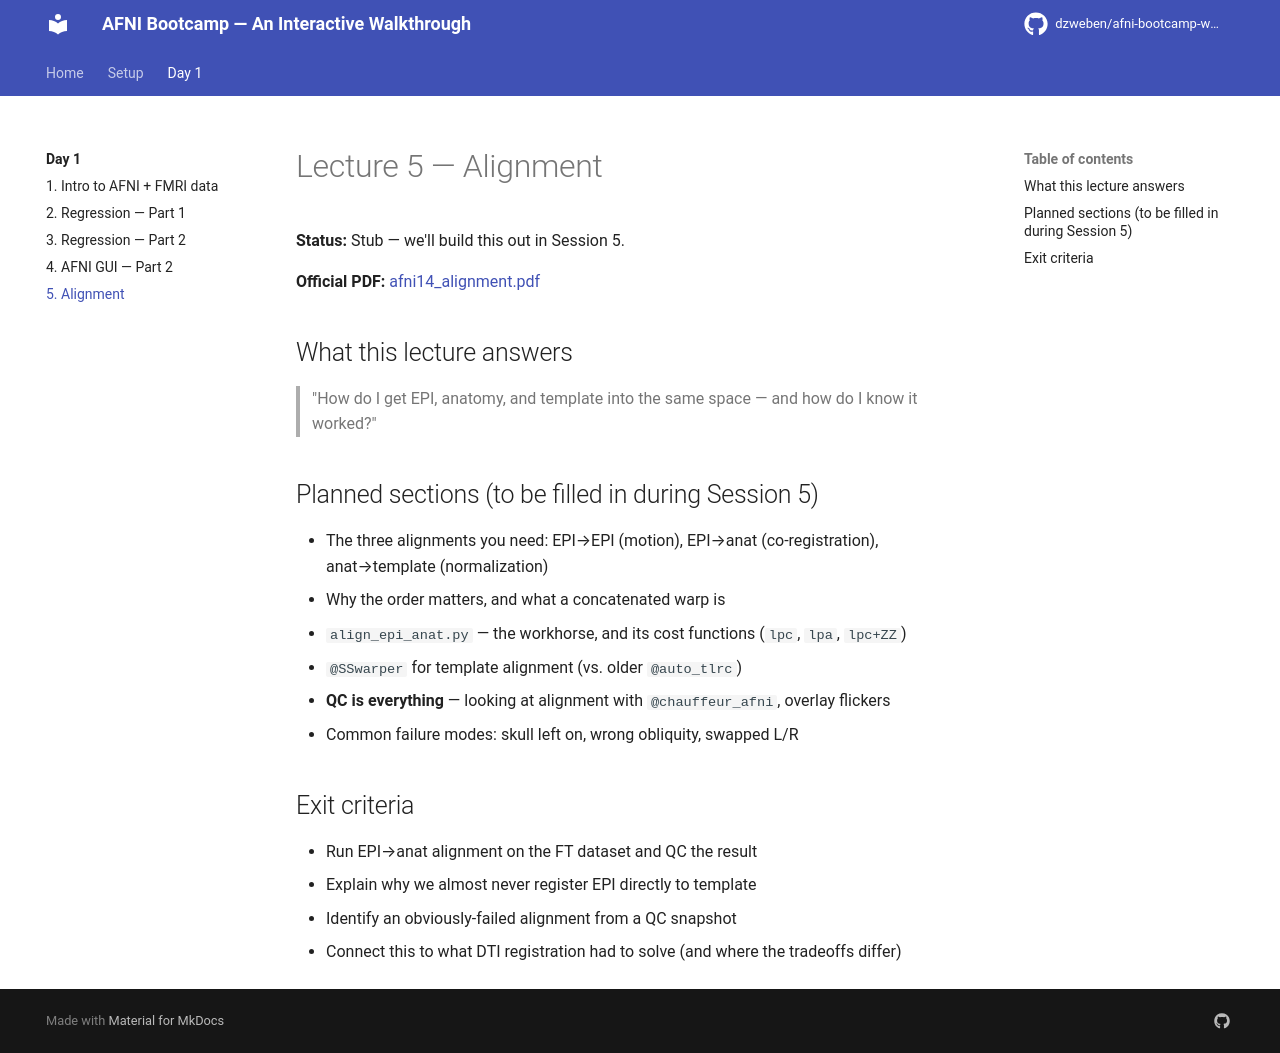

repository: dzweben/afni-bootcamp-walkthrough · page: day1/05-alignment/index.html · generator: mkdocs

# Lecture 5 — Alignment

**Status:** Stub — we'll build this out in Session 5.

**Official PDF:** [afni14_alignment.pdf](https://afni.nimh.nih.gov/pub/dist/edu/data/CD.expanded/afni_handouts/afni14_alignment.pdf)

## What this lecture answers

> "How do I get EPI, anatomy, and template into the same space — and how do I know it worked?"

## Planned sections (to be filled in during Session 5)

- The three alignments you need: EPI→EPI (motion), EPI→anat (co-registration), anat→template (normalization)
- Why the order matters, and what a concatenated warp is
- `align_epi_anat.py` — the workhorse, and its cost functions (`lpc`, `lpa`, `lpc+ZZ`)
- `@SSwarper` for template alignment (vs. older `@auto_tlrc`)
- **QC is everything** — looking at alignment with `@chauffeur_afni`, overlay flickers
- Common failure modes: skull left on, wrong obliquity, swapped L/R

## Exit criteria

- Run EPI→anat alignment on the FT dataset and QC the result
- Explain why we almost never register EPI directly to template
- Identify an obviously-failed alignment from a QC snapshot
- Connect this to what DTI registration had to solve (and where the tradeoffs differ)
